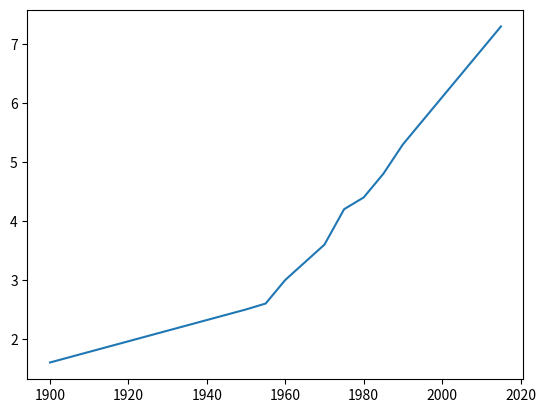

Generate this figure with matplotlib:
import matplotlib.pyplot as plt 

years = [1900, 1950, 1955, 1960, 1965, 1970, 1975, 1980, 1985, 1990, 1995, 2000, 2005, 2010, 2015]
pops = [1.6, 2.5, 2.6, 3.0, 3.3, 3.6, 4.2, 4.4, 4.8, 5.3, 5.7, 6.1, 6.5, 6.9, 7.3]

# plot our chart with data above
plt.plot(years, pops)

# run the show method (this lives inside the pyplot package)
# this will generate a graph in a new window
plt.show()